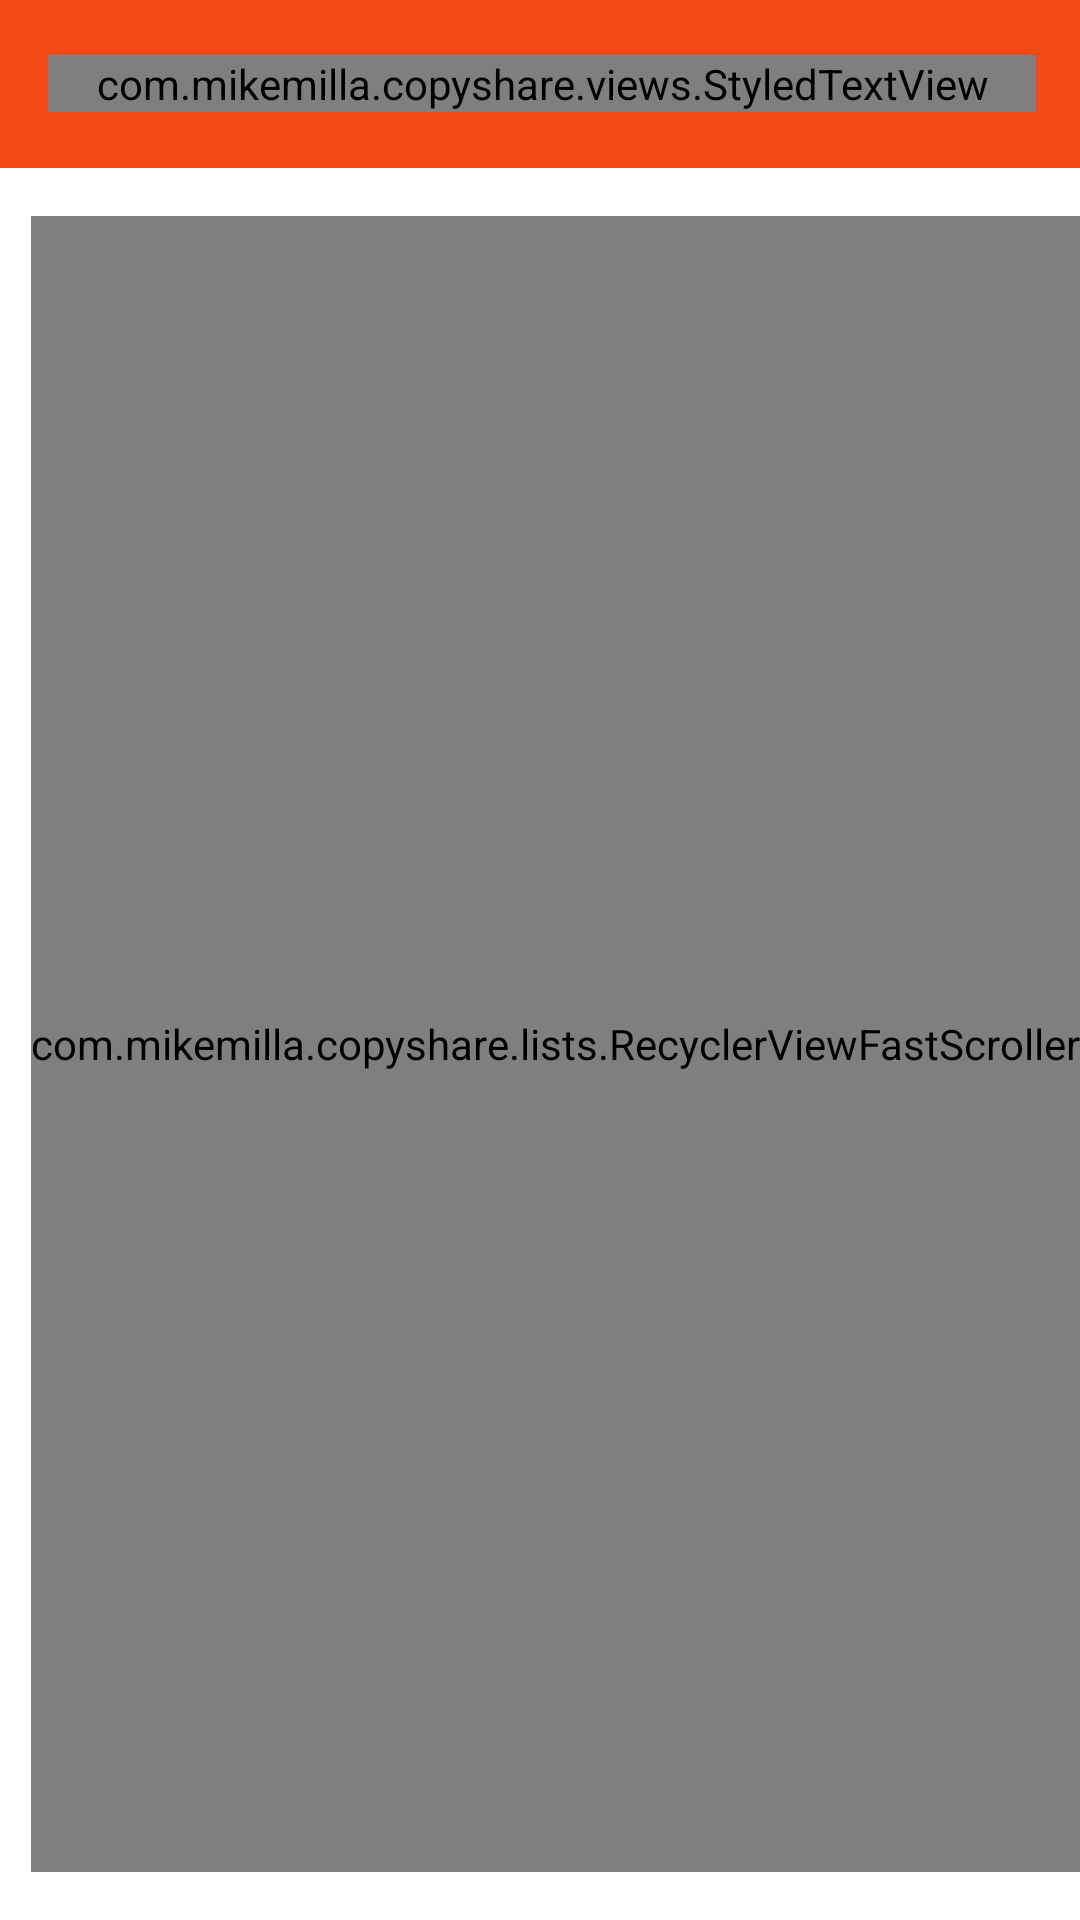

This screen was rendered from an Android layout file. Write that file and the resources it references.
<!-- AndroidManifest.xml: application theme AppTheme -->
<!-- res/layout/activity_contacts.xml -->
<?xml version="1.0" encoding="utf-8"?>
<RelativeLayout xmlns:android="http://schemas.android.com/apk/res/android"
    xmlns:tools="http://schemas.android.com/tools"
    android:layout_width="match_parent"
    android:layout_height="match_parent"
    android:background="@color/white"
    tools:context="com.example.copyshare.activity.ContactsActivity">

    <android.support.v7.widget.Toolbar
        android:id="@+id/toolbar"
        android:layout_width="match_parent"
        android:layout_height="?attr/actionBarSize"
        android:background="@color/primary"
        android:theme="@style/ThemeOverlay.AppCompat.Dark.ActionBar">

        <com.example.copyshare.views.StyledTextView
            android:id="@+id/toolbar_title"
            android:layout_width="wrap_content"
            android:layout_height="wrap_content"
            android:paddingLeft="@dimen/sixteen"
            android:paddingRight="@dimen/sixteen"
            android:text="@string/add_contacts"
            android:textColor="@color/white"
            android:textSize="20sp" />

    </android.support.v7.widget.Toolbar>

    <android.support.v7.widget.RecyclerView
        android:id="@+id/recyclerview"
        android:layout_width="match_parent"
        android:layout_height="match_parent"
        android:layout_below="@+id/toolbar" />

    <View
        android:layout_width="match_parent"
        android:layout_height="2dp"
        android:layout_below="@+id/toolbar"
        android:background="@color/flat_shadow" />

    <com.example.copyshare.lists.RecyclerViewFastScroller
        android:id="@+id/fastscroller"
        android:layout_width="wrap_content"
        android:layout_height="match_parent"
        android:layout_alignBottom="@id/recyclerview"
        android:layout_alignParentEnd="true"
        android:layout_alignParentRight="true"
        android:layout_alignTop="@id/recyclerview"
        android:layout_marginBottom="@dimen/activity_vertical_margin"
        android:layout_marginTop="@dimen/activity_vertical_margin" />

</RelativeLayout>
<!-- resources referenced by this layout -->
<resources>
  <color name="primary">#F54A15</color>
  <color name="white">#FFFFFF</color>
  <dimen name="activity_vertical_margin">16dp</dimen>
  <dimen name="sixteen">16dp</dimen>
  <string name="add_contacts">Add Contacts</string>
  <style name="AppTheme" parent="Theme.AppCompat.Light.DarkActionBar">
          <item name="colorPrimary">@color/primary</item>
          <item name="colorPrimaryDark">@color/primary</item>
          <item name="colorAccent">@color/accent</item>
          <item name="android:windowAnimationStyle">@null</item>
      </style>
  <color name="accent">#3D5AFE</color>
</resources>
